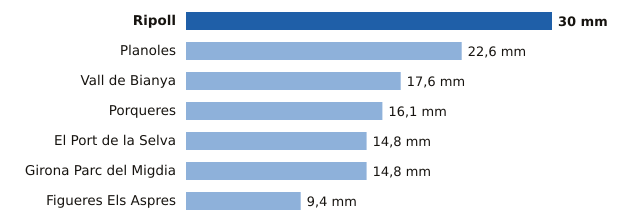

The table this chart was drawn from, first rows:
estacion, provincia, mm
Ripoll, Girona, 30.0
Planoles, Girona, 22.6
Vall de Bianya, Girona, 17.6
Porqueres, Girona, 16.1
El Port de la Selva, Girona, 14.8
Girona Parc del Migdia, Girona, 14.8
Figueres Els Aspres, Girona, 9.4
